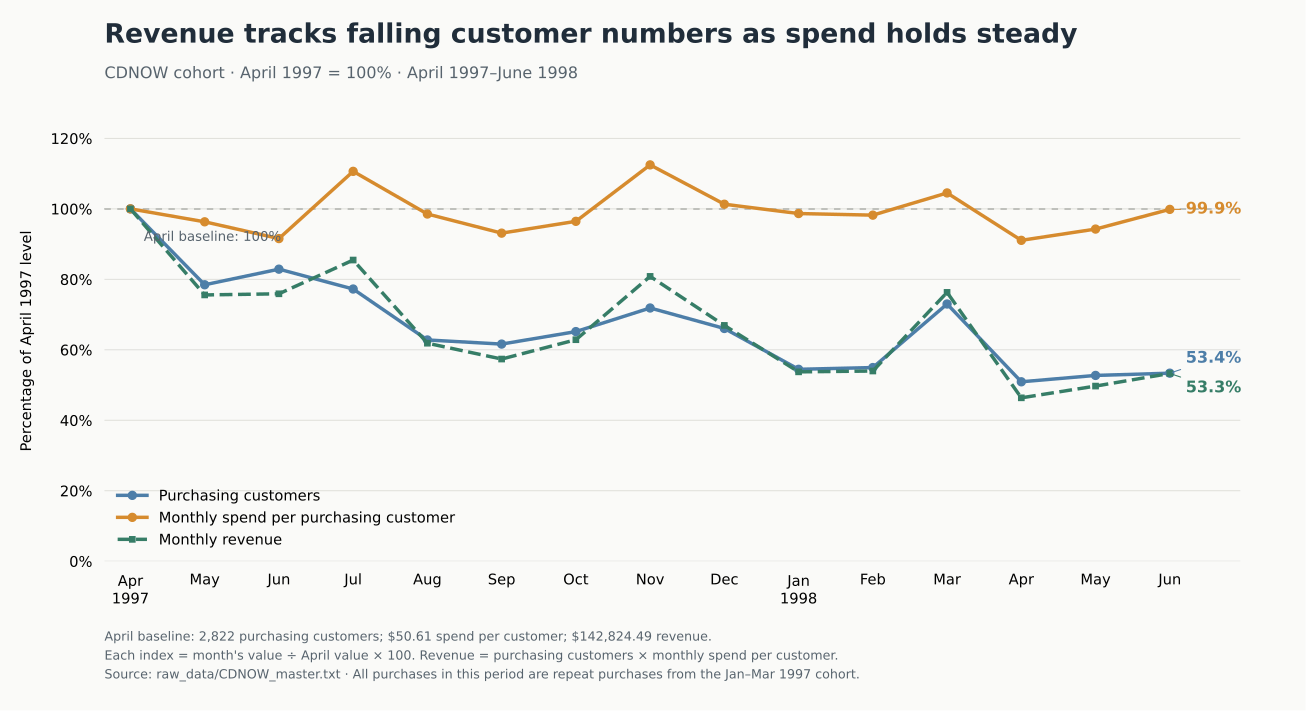

Source data for this figure (header and first rows):
month, purchasing_customers_index_apr1997_100, monthly_spend_per_customer_index_apr1997…, monthly_revenue_index_apr1997_100
1997-04, 100, 100, 100
1997-05, 78.45, 96.32, 75.57
1997-06, 82.88, 91.57, 75.89
1997-07, 77.25, 110.6, 85.47
1997-08, 62.79, 98.53, 61.87
1997-09, 61.62, 93.11, 57.38
1997-10, 65.17, 96.46, 62.86
1997-11, 71.86, 112.5, 80.83
1997-12, 66.05, 101.3, 66.92
1998-01, 54.46, 98.67, 53.74
1998-02, 54.96, 98.22, 53.98
1998-03, 73, 104.5, 76.3
1998-04, 50.92, 91.07, 46.37
1998-05, 52.73, 94.26, 49.7
1998-06, 53.37, 99.85, 53.29
